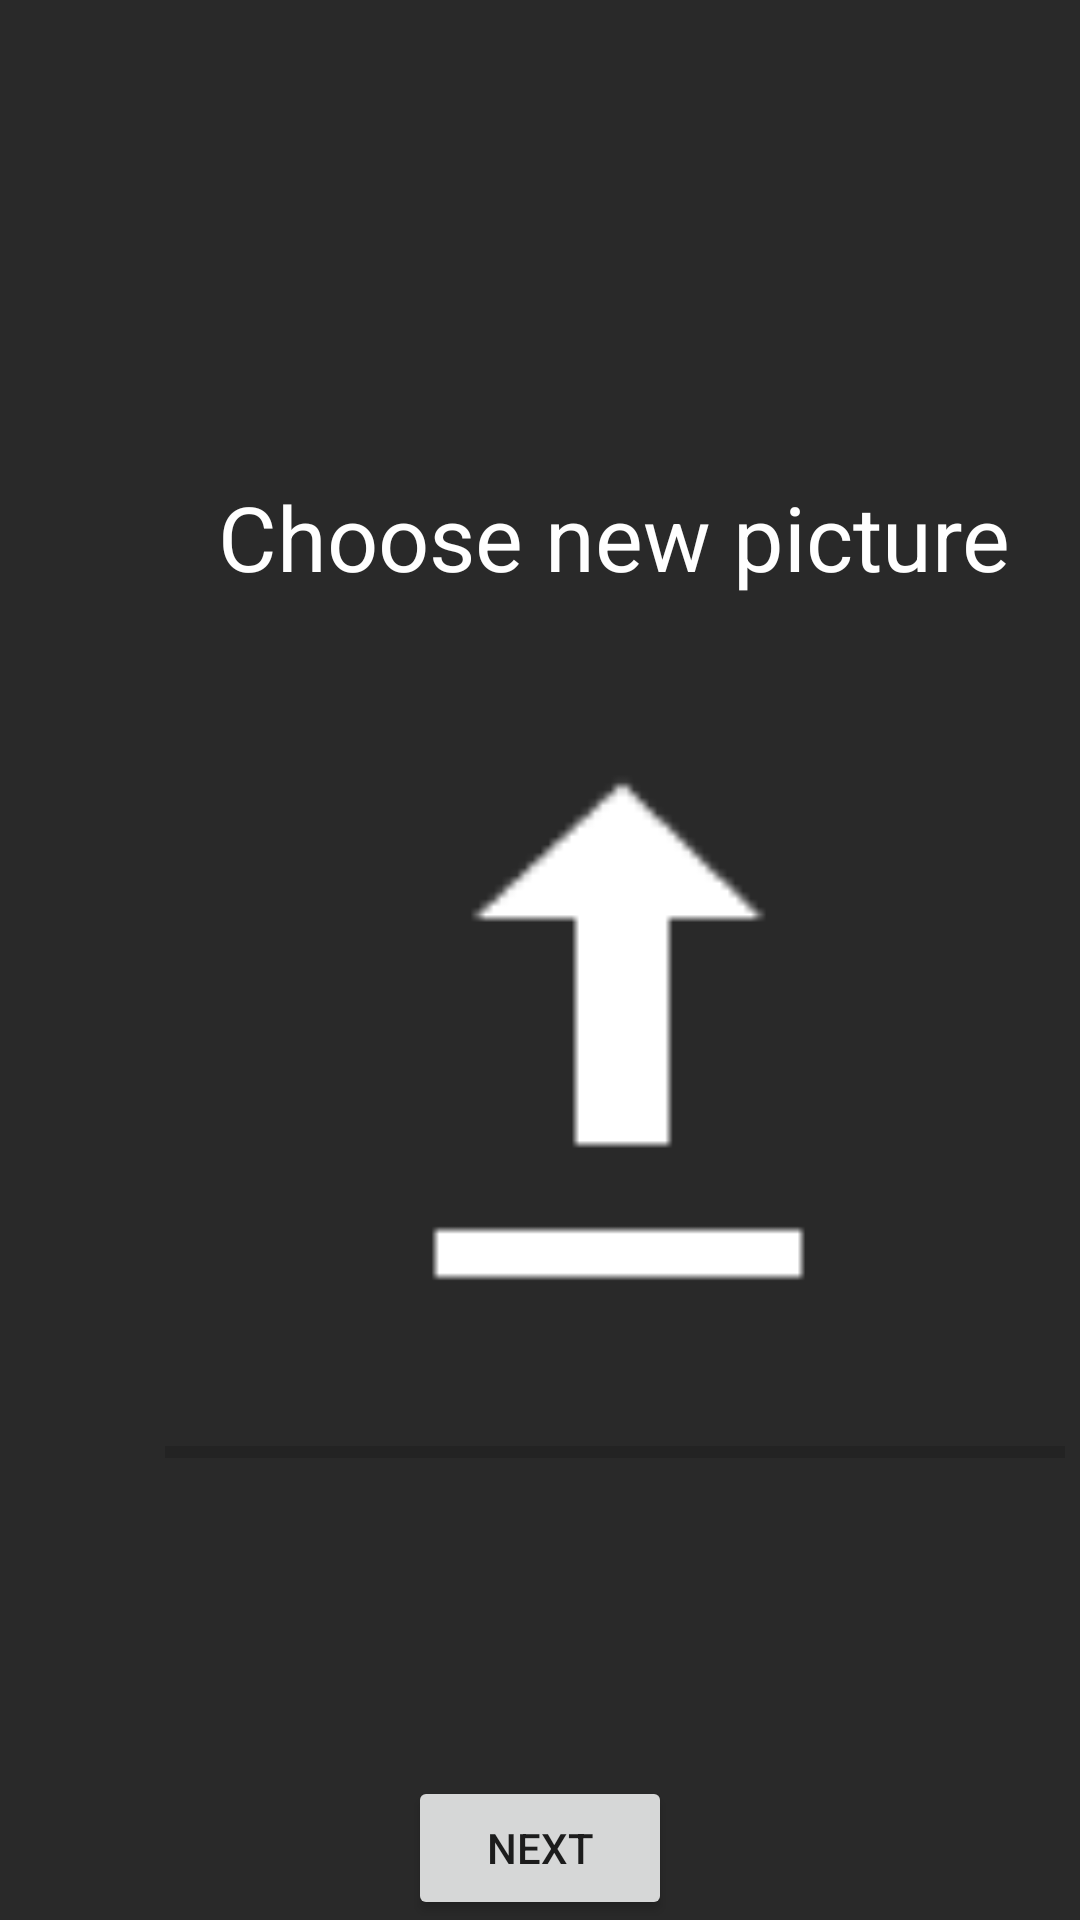

Layout XML and referenced resources for this Android screen:
<!-- AndroidManifest.xml: application theme Theme.Projeto -->
<!-- res/layout/fragment_add_post.xml -->
<?xml version="1.0" encoding="utf-8"?>
<androidx.constraintlayout.widget.ConstraintLayout xmlns:android="http://schemas.android.com/apk/res/android"
    xmlns:app="http://schemas.android.com/apk/res-auto"
    xmlns:tools="http://schemas.android.com/tools"
    android:id="@+id/frameLayout11"
    android:layout_width="match_parent"
    android:layout_height="match_parent"
    android:background="@color/backgroundDark"
    android:theme="@style/ThemeOverlay.Projeto.FullscreenContainer"
    tools:context=".Posts.AddPostFragment">


    <LinearLayout
        android:id="@+id/DescriptionContainer"
        android:layout_width="410dp"
        android:layout_height="393dp"
        android:layout_marginTop="116dp"
        android:gravity="center_horizontal"
        android:orientation="vertical"
        app:layout_constraintEnd_toEndOf="parent"
        app:layout_constraintHorizontal_bias="0.0"
        app:layout_constraintStart_toStartOf="parent"
        app:layout_constraintTop_toTopOf="parent">

        <TextView
            android:id="@+id/nameUpperText"
            android:layout_width="313dp"
            android:layout_height="83dp"
            android:layout_marginBottom="50sp"
            android:gravity="bottom|center_horizontal"
            android:text="@string/chooseNewPost"
            android:textColor="@color/white"
            android:textSize="30sp" />

        <ImageView
            android:id="@+id/newPostPic_Selector"
            android:layout_width="233dp"
            android:layout_height="187dp"
            app:srcCompat="@android:drawable/stat_sys_upload" />

        <ProgressBar
            android:id="@+id/progressBar_profilePic"
            style="?android:attr/progressBarStyleHorizontal"
            android:layout_width="300dp"
            android:layout_height="wrap_content"
            android:paddingTop="40sp" />

    </LinearLayout>

    <Button
        android:id="@+id/newPostNext_Button"
        android:layout_width="wrap_content"
        android:layout_height="0dp"
        android:text="@string/nextWord"
        app:layout_constraintBottom_toBottomOf="parent"
        app:layout_constraintEnd_toEndOf="parent"
        app:layout_constraintStart_toStartOf="parent" />

</androidx.constraintlayout.widget.ConstraintLayout>
<!-- resources referenced by this layout -->
<resources>
  <color name="backgroundDark">#292929</color>
  <color name="white">#FFFFFFFF</color>
  <string name="chooseNewPost">Choose new picture</string>
  <string name="nextWord">Next</string>
  <style name="ThemeOverlay.Projeto.FullscreenContainer" parent="">
          <item name="fullscreenBackgroundColor">@color/light_blue_600</item>
          <item name="fullscreenTextColor">@color/light_blue_A200</item>
      </style>
  <style name="Theme.Projeto" parent="Theme.MaterialComponents.DayNight.NoActionBar">
          
          <item name="colorPrimary">@color/purple_500</item>
          <item name="colorPrimaryVariant">@color/purple_700</item>
          <item name="colorOnPrimary">@color/white</item>
          
          <item name="colorSecondary">@color/teal_200</item>
          <item name="colorSecondaryVariant">@color/teal_700</item>
          <item name="colorOnSecondary">@color/black</item>
          
          <item name="android:statusBarColor" tools:targetApi="l">?attr/colorPrimaryVariant</item>
          
      </style>
  <color name="light_blue_600">#FF039BE5</color>
  <color name="light_blue_A200">#FF40C4FF</color>
  <color name="purple_500">#FF6200EE</color>
  <color name="purple_700">#FF3700B3</color>
  <color name="teal_200">#FF03DAC5</color>
  <color name="teal_700">#FF018786</color>
  <color name="black">#FF000000</color>
</resources>
